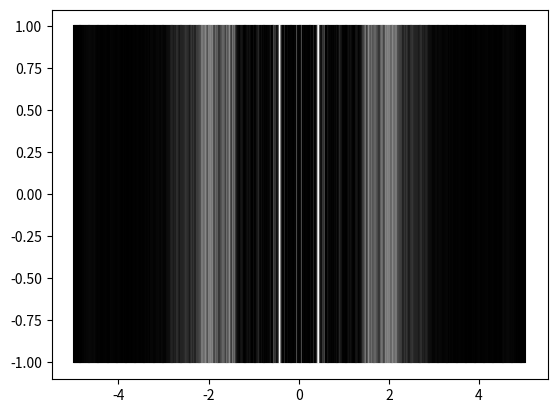

Write Python code to recreate this figure.
import numpy as np
import matplotlib.pyplot as plt
from math import pi 
holes = 100
ly= 4*10**(-7)
w=(2*pi*3*10**8)/ly
k=2*pi/ly
a=1
l=0.4
h=0.02
step = 0.02
xmin = -5
xmax = 5
x=xmin
c=3*10**8
T = 2*pi/w
t = T/50
f=0
xs = []
X = xmin
el1=[]
el2 = []
xn = np.array([])


while X<=xmax:
    xn = np.append(xn, X)
    X+=step
rl1 = []
rl2 = []

for i in range(holes):
            rl1.append((l**2 + (xn-(h+0.005*i))**2)**0.5)
            rl2.append((l**2+(xn+(h+0.005*i))**2)**0.5)
#rl1 = [(l**2 + (xn-h)**2)**0.5]
# print(holes)
rl = rl1 + rl2

'''for i in rl1:
    for j in range(len(i)):
           #el1[len(i)].append(np.sin(k*i[j]-w*t)/i[j])
           print(i[j])'''

rls = []
for r in rl :
    rls.append(np.sin(k*r-w*t)/r)
rls = np.array(rls)
lts = np.sum(rls, axis=0)
lts = lts**2

print('calc finished')
xx = xmin
for light_level in lts :
    xx += step
    plt.plot([xx, xx], [-1, 1], color=(light_level/max(lts), light_level/max(lts), light_level/max(lts)))
plt.show()


'''for i in r2:
       e2 = a*np.sin(k*i-w*t)/i'''